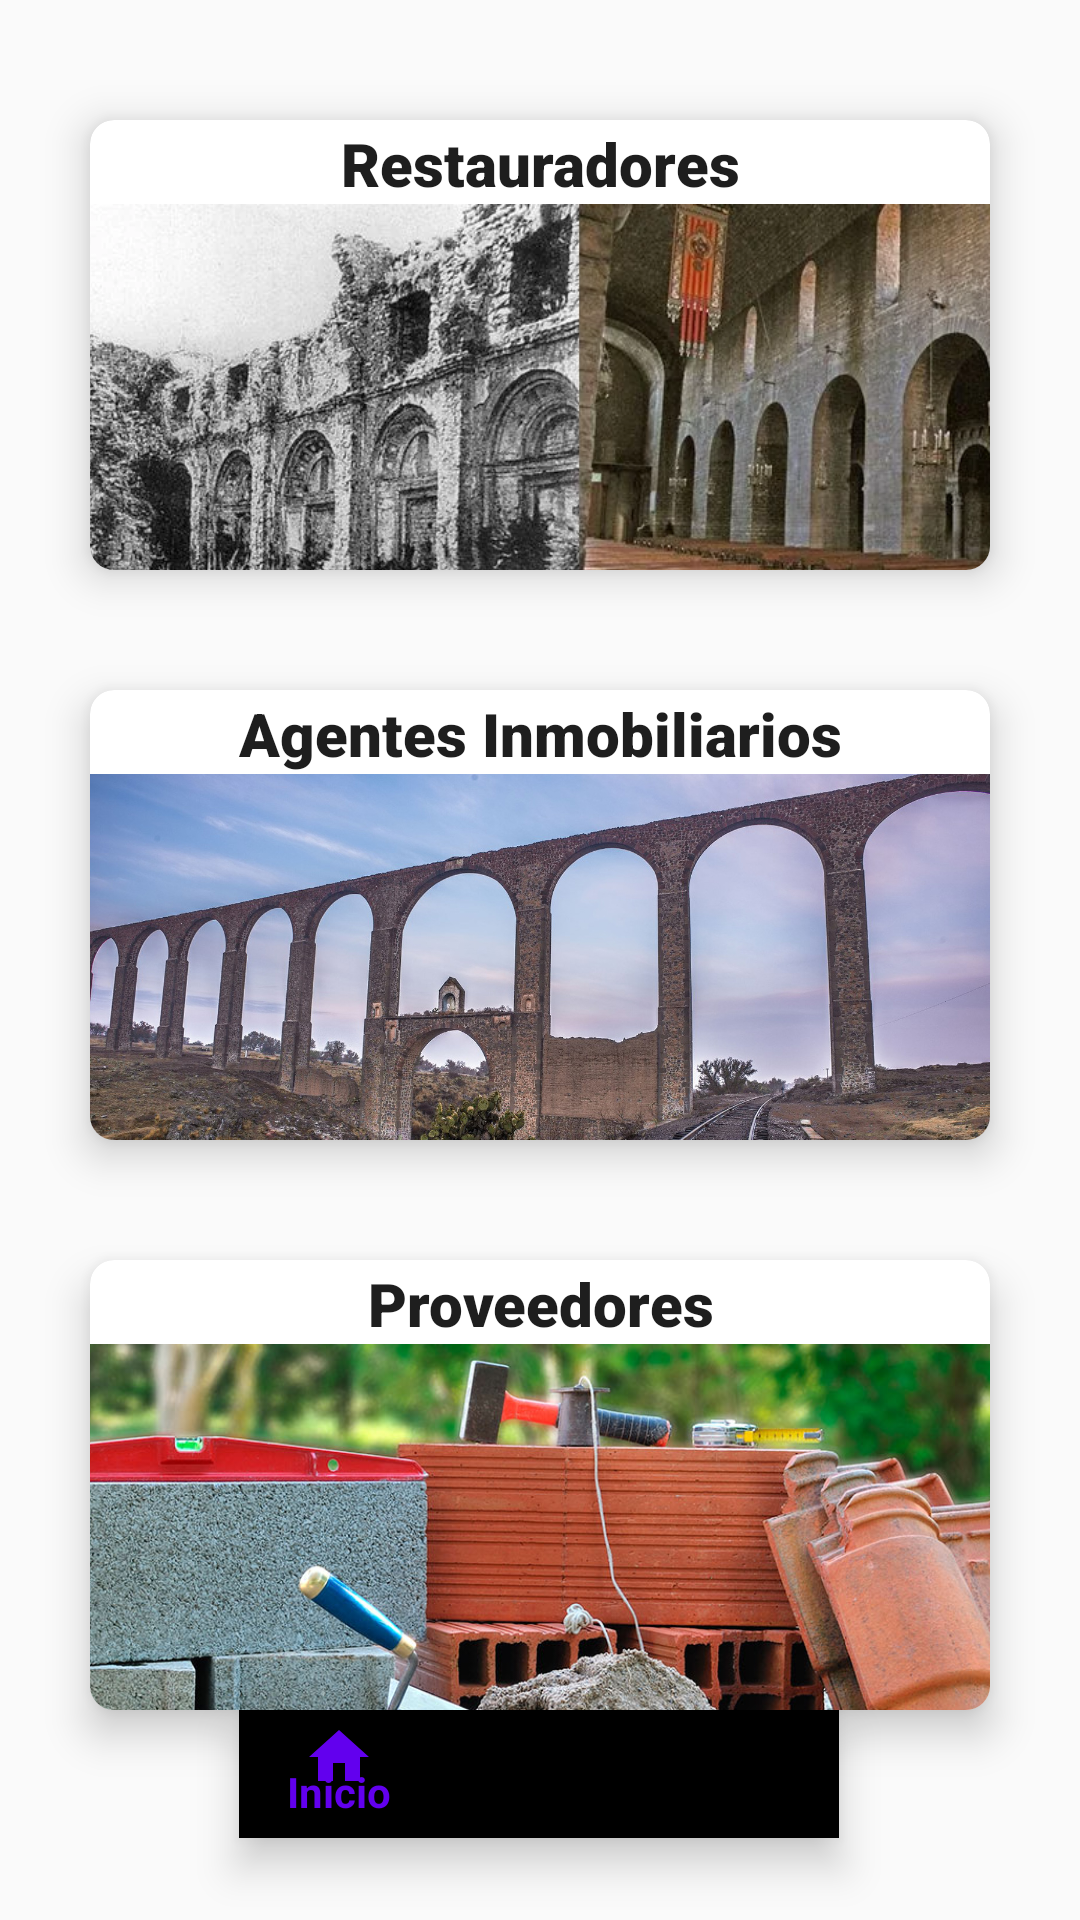

Here is an Android app screen rendered from its layout file. Give the layout XML and the strings, colors and styles it references.
<!-- AndroidManifest.xml: application theme Theme.Proyecto -->
<!-- res/layout/activity_home.xml -->
<?xml version="1.0" encoding="utf-8"?>
<androidx.constraintlayout.widget.ConstraintLayout xmlns:android="http://schemas.android.com/apk/res/android"
    xmlns:app="http://schemas.android.com/apk/res-auto"
    xmlns:tools="http://schemas.android.com/tools"
    android:layout_width="match_parent"
    android:layout_height="match_parent"
    tools:context=".Home">

    <com.google.android.material.bottomnavigation.BottomNavigationView
        android:id="@+id/bottomNavigationViewHome"
        android:layout_width="200dp"
        android:layout_height="45dp"
        android:layout_gravity="bottom"
        app:labelVisibilityMode="labeled"
        android:background="@drawable/bg"
        app:layout_constraintBottom_toBottomOf="parent"
        app:layout_constraintEnd_toEndOf="parent"
        app:layout_constraintHorizontal_bias="0.498"
        app:layout_constraintStart_toStartOf="parent"
        app:layout_constraintTop_toTopOf="parent"
        app:layout_constraintVertical_bias="0.954"
        app:menu="@menu/menu_navigation">

    </com.google.android.material.bottomnavigation.BottomNavigationView>

    
    <androidx.cardview.widget.CardView
        android:id="@+id/cardRestauradores"
        android:layout_width="300dp"
        android:layout_height="150dp"
        android:layout_marginTop="40dp"
        app:cardCornerRadius="8dp"
        app:cardElevation="8dp"
        app:layout_columnWeight="1"
        app:layout_constraintEnd_toEndOf="parent"
        app:layout_constraintStart_toStartOf="parent"
        app:layout_constraintTop_toTopOf="parent"
        app:layout_rowWeight="1"
        >

        <LinearLayout
            android:layout_width="wrap_content"
            android:layout_height="wrap_content"
            android:orientation="vertical">

            <TextView
                android:layout_width="match_parent"
                android:layout_height="wrap_content"
                android:layout_marginTop="1dp"
                android:fontFamily="sans-serif-black"
                android:gravity="center_horizontal"
                android:text="Restauradores"
                android:textAlignment="center"
                android:textColor="#1E1E1E"
                android:textSize="20sp" />

            <ImageView
                android:layout_width="match_parent"
                android:layout_height="173dp"
                android:scaleType="centerCrop"
                android:src="@drawable/restauradores" />

        </LinearLayout>
    </androidx.cardview.widget.CardView>

    
    <androidx.cardview.widget.CardView
        android:id="@+id/cardAgentesInmobiliarios"
        android:layout_width="300dp"
        android:layout_height="150dp"
        android:layout_marginTop="40dp"
        app:cardCornerRadius="8dp"
        app:cardElevation="8dp"
        app:layout_columnWeight="1"
        app:layout_constraintEnd_toEndOf="parent"
        app:layout_constraintStart_toStartOf="parent"
        app:layout_constraintTop_toBottomOf="@+id/cardRestauradores"
        app:layout_rowWeight="1">

        <LinearLayout
            android:layout_width="wrap_content"
            android:layout_height="wrap_content"
            android:orientation="vertical">

            <TextView
                android:layout_width="match_parent"
                android:layout_height="wrap_content"
                android:layout_marginTop="1dp"
                android:fontFamily="sans-serif-black"
                android:gravity="center_horizontal"
                android:text="Agentes Inmobiliarios"
                android:textAlignment="center"
                android:textColor="#1E1E1E"
                android:textSize="20sp" />

            <ImageView
                android:layout_width="match_parent"
                android:layout_height="173dp"
                android:scaleType="centerCrop"
                android:src="@drawable/inmuebles" />

        </LinearLayout>
    </androidx.cardview.widget.CardView>

    
    <androidx.cardview.widget.CardView
        android:id="@+id/cardProveedores"
        android:layout_width="300dp"
        android:layout_height="150dp"
        android:layout_marginTop="40dp"
        app:cardCornerRadius="8dp"
        app:cardElevation="8dp"
        app:layout_columnWeight="1"
        app:layout_constraintEnd_toEndOf="parent"
        app:layout_constraintStart_toStartOf="parent"
        app:layout_constraintTop_toBottomOf="@+id/cardAgentesInmobiliarios"
        app:layout_rowWeight="1">

        <LinearLayout
            android:layout_width="wrap_content"
            android:layout_height="wrap_content"
            android:orientation="vertical">

            <TextView
                android:layout_width="match_parent"
                android:layout_height="wrap_content"
                android:layout_marginTop="1dp"
                android:fontFamily="sans-serif-black"
                android:gravity="center_horizontal"
                android:text="Proveedores"
                android:textAlignment="center"
                android:textColor="#1E1E1E"
                android:textSize="20sp" />

            <ImageView
                android:layout_width="match_parent"
                android:layout_height="173dp"
                android:scaleType="centerCrop"
                android:src="@drawable/proveedores" />

        </LinearLayout>
    </androidx.cardview.widget.CardView>


</androidx.constraintlayout.widget.ConstraintLayout>
<!-- resources referenced by this layout -->
<resources>
  <!-- drawable inmuebles: jpg bitmap (drawable, 655058 bytes) -->
  <!-- drawable proveedores: jpg bitmap (drawable, 210116 bytes) -->
  <!-- drawable restauradores: jpg bitmap (drawable, 124182 bytes) -->
  <style name="Theme.Proyecto" parent="Theme.AppCompat.Light.NoActionBar">
          
          <item name="colorPrimary">@color/purple_500</item>
          <item name="colorPrimaryVariant">@color/purple_700</item>
          <item name="colorOnPrimary">@color/white</item>
          
          <item name="colorSecondary">@color/teal_200</item>
          <item name="colorSecondaryVariant">@color/teal_700</item>
          <item name="colorOnSecondary">@color/black</item>
          
          <item name="android:statusBarColor" tools:targetApi="l">#F38C8C</item>
          
      </style>
  <color name="purple_500">#FF6200EE</color>
  <color name="purple_700">#FF3700B3</color>
  <color name="white">#FFFFFFFF</color>
  <color name="teal_200">#FF03DAC5</color>
  <color name="teal_700">#FF018786</color>
  <color name="black">#FF000000</color>
</resources>
